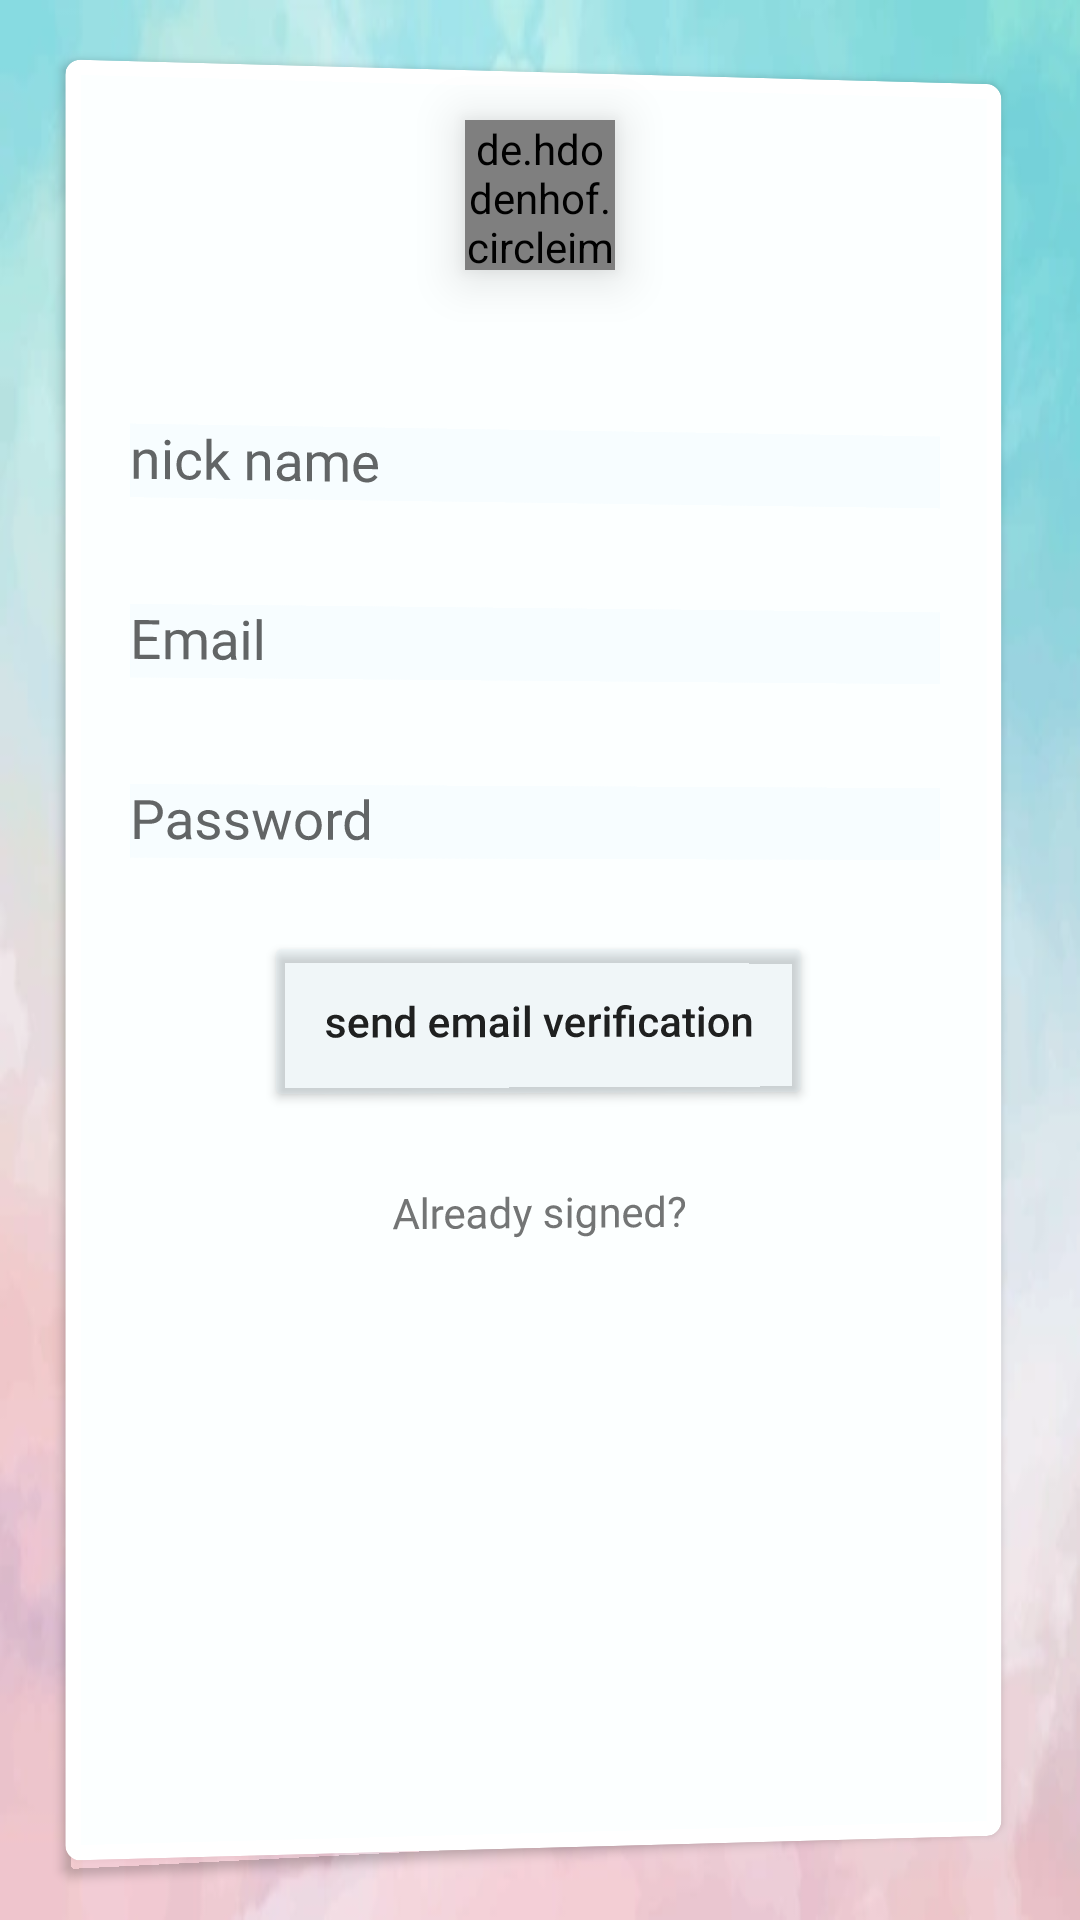

Write the Android layout XML for this screen, with the resource values it uses.
<!-- AndroidManifest.xml: application theme Theme.SuperCheap -->
<!-- res/layout/fragment_signup.xml -->
<?xml version="1.0" encoding="utf-8"?>
<androidx.constraintlayout.widget.ConstraintLayout xmlns:android="http://schemas.android.com/apk/res/android"
    xmlns:app="http://schemas.android.com/apk/res-auto"
    xmlns:tools="http://schemas.android.com/tools"
    android:layout_width="match_parent"
    android:layout_height="match_parent"
    android:background="@drawable/background"
    tools:context=".auth.signup.SignupFragment">


    <de.hdodenhof.circleimageview.CircleImageView
        android:id="@+id/circleImageView"
        android:layout_width="50dp"
        android:layout_height="50dp"
        android:layout_marginTop="16dp"
        android:translationZ="10dp"

        android:src="@drawable/ic_baseline_assignment_ind_24"
        app:layout_constraintEnd_toEndOf="@+id/signup_cardview"
        app:layout_constraintStart_toStartOf="@+id/signup_cardview"
        app:layout_constraintTop_toTopOf="@+id/signup_cardview" />

    <androidx.cardview.widget.CardView
        android:id="@+id/signup_cardview"
        android:layout_width="0dp"
        android:layout_height="0dp"
        android:layout_marginStart="24dp"
        android:layout_marginTop="24dp"
        android:layout_marginEnd="24dp"
        android:layout_marginBottom="24dp"
        android:rotationY="1"
        app:cardCornerRadius="5dp"
        app:cardPreventCornerOverlap="false"
        app:layout_constraintBottom_toBottomOf="parent"
        app:layout_constraintEnd_toEndOf="parent"
        app:layout_constraintStart_toStartOf="parent"
        app:layout_constraintTop_toTopOf="parent">


        <androidx.constraintlayout.widget.ConstraintLayout
            android:layout_width="match_parent"
            android:layout_height="match_parent"
            android:layout_gravity="center"
            android:layout_margin="5dp"
            android:background="@color/light_gentle_background"
            android:orientation="vertical">


            <com.google.android.material.textfield.TextInputLayout
                android:id="@+id/ti_layout_displayname"
                android:layout_width="0dp"
                android:layout_height="wrap_content"
                app:layout_constraintBottom_toTopOf="@+id/ti_layout_email"
                app:layout_constraintEnd_toEndOf="@+id/ti_layput_password"
                app:layout_constraintStart_toStartOf="@+id/ti_layput_password"
                app:layout_constraintTop_toTopOf="@id/gl_15_signup"
                android:layout_marginTop="16dp"
                android:layout_marginBottom="24dp"
                >

                <com.google.android.material.textfield.TextInputEditText
                    android:id="@+id/tv_displayname"
                    android:layout_width="match_parent"
                    android:layout_height="wrap_content"
                    android:background="@color/gentle_blue"
                    android:hint="@string/nick_name" />

            </com.google.android.material.textfield.TextInputLayout>





            <com.google.android.material.textfield.TextInputLayout
                android:id="@+id/ti_layout_email"
                android:layout_width="0dp"
                android:layout_height="wrap_content"
                app:layout_constraintBottom_toTopOf="@+id/ti_layput_password"
                app:layout_constraintEnd_toEndOf="@+id/ti_layput_password"
                app:layout_constraintStart_toStartOf="@+id/ti_layput_password"
                app:layout_constraintTop_toTopOf="@id/ti_layout_displayname">

                <com.google.android.material.textfield.TextInputEditText
                    android:id="@+id/tv_email"
                    android:layout_width="match_parent"
                    android:layout_height="wrap_content"
                    android:background="@color/gentle_blue"
                    android:hint="@string/email" />

            </com.google.android.material.textfield.TextInputLayout>


            <com.google.android.material.textfield.TextInputLayout
                android:id="@+id/ti_layput_password"
                android:layout_width="0dp"
                android:layout_height="wrap_content"
                android:layout_marginStart="16dp"
                android:layout_marginTop="24dp"
                android:layout_marginEnd="16dp"
                app:layout_constraintEnd_toEndOf="parent"
                app:layout_constraintHorizontal_bias="0.5"
                app:layout_constraintStart_toStartOf="parent"
                app:layout_constraintTop_toBottomOf="@+id/ti_layout_email">

                <com.google.android.material.textfield.TextInputEditText
                    android:id="@+id/tv_password"
                    android:layout_width="match_parent"
                    android:layout_height="wrap_content"
                    android:background="@color/gentle_blue"
                    android:hint="@string/password"
                    android:inputType="textPassword" />

            </com.google.android.material.textfield.TextInputLayout>

            <Button
                android:id="@+id/sign_up_button_With_Email"
                android:layout_width="wrap_content"
                android:layout_height="60dp"
                android:layout_marginTop="24dp"
                android:backgroundTint="@color/gentle_blue"
                android:paddingLeft="20dp"
                android:paddingRight="20dp"
                android:text="@string/send_email_verification"
                android:textAllCaps="false"
                app:layout_constraintBottom_toTopOf="@+id/go_to_sign_up"
                app:layout_constraintEnd_toEndOf="parent"
                app:layout_constraintStart_toStartOf="parent"
                app:layout_constraintTop_toBottomOf="@+id/ti_layput_password" />

            <TextView
                android:id="@+id/go_to_sign_up"
                android:layout_width="wrap_content"
                android:layout_height="wrap_content"
                android:layout_marginTop="24dp"
                android:text="@string/already_signed"
                android:textAllCaps="false"
                app:layout_constraintEnd_toEndOf="parent"
                app:layout_constraintHorizontal_bias="0.5"
                app:layout_constraintStart_toStartOf="parent"
                app:layout_constraintTop_toBottomOf="@+id/sign_up_button_With_Email" />


            <androidx.constraintlayout.widget.Guideline
                android:id="@+id/gl_15_signup"
                android:layout_width="wrap_content"
                android:layout_height="wrap_content"
                android:orientation="horizontal"
                app:layout_constraintGuide_percent="0.15" />

            <TextView
                android:id="@+id/tv_email_verification_status"
                android:layout_width="wrap_content"
                android:layout_height="wrap_content"
                android:layout_marginTop="16dp"
                app:layout_constraintEnd_toEndOf="parent"
                app:layout_constraintStart_toStartOf="parent"
                app:layout_constraintTop_toTopOf="@+id/gl_65_signup"
                tools:text="email verification status" />

            <androidx.constraintlayout.widget.Guideline
                android:id="@+id/gl_65_signup"
                android:layout_width="wrap_content"
                android:layout_height="wrap_content"
                android:orientation="horizontal"
                app:layout_constraintGuide_begin="20dp"
                app:layout_constraintGuide_percent="0.65" />

            <Button
                android:id="@+id/btn_when_email_verified"
                android:layout_width="wrap_content"
                android:layout_height="wrap_content"
                android:layout_marginBottom="24dp"
                android:backgroundTint="@color/happy_green"
                android:text="@string/email_verified_i_m_ready_to_continue"
                android:textAllCaps="false"
                android:visibility="gone"
                tools:visibility="visible"
                app:layout_constraintBottom_toBottomOf="parent"
                app:layout_constraintEnd_toEndOf="@+id/tv_email_verification_status"
                app:layout_constraintStart_toStartOf="@+id/tv_email_verification_status"
                app:layout_constraintTop_toBottomOf="@+id/tv_email_verification_status" />

            <ProgressBar
                android:id="@+id/pb_signup"
                style="?android:attr/progressBarStyle"
                android:layout_width="wrap_content"
                android:layout_height="20dp"
                android:visibility="gone"
                app:layout_constraintBottom_toBottomOf="@+id/sign_up_button_With_Email"
                app:layout_constraintEnd_toEndOf="@+id/sign_up_button_With_Email"
                app:layout_constraintTop_toTopOf="@+id/sign_up_button_With_Email" />

            <TextView
                android:id="@+id/tv_send_verification_email_again"
                android:layout_width="wrap_content"
                android:layout_height="wrap_content"
                android:layout_marginBottom="16dp"
                app:layout_constraintBottom_toTopOf="@+id/btn_when_email_verified"
                app:layout_constraintEnd_toEndOf="parent"
                app:layout_constraintStart_toStartOf="parent" />

        </androidx.constraintlayout.widget.ConstraintLayout>





    </androidx.cardview.widget.CardView>



</androidx.constraintlayout.widget.ConstraintLayout>
<!-- resources referenced by this layout -->
<resources>
  <color name="gentle_blue">#33E1F5FE</color>
  <color name="happy_green">#00E676</color>
  <color name="light_gentle_background">#1AE0F7FA</color>
  <!-- drawable background: png bitmap (drawable-v24, 160097 bytes) -->
  <!-- drawable ic_baseline_assignment_ind_24 (drawable) -->
  <vector xmlns:android="http://schemas.android.com/apk/res/android"
      android:width="24dp"
      android:height="24dp"
      android:tint="#42A5F5"
      android:viewportWidth="24"
      android:viewportHeight="24">
    <path
        android:fillColor="@android:color/white"
        android:pathData="M19,3h-4.18C14.4,1.84 13.3,1 12,1c-1.3,0 -2.4,0.84 -2.82,2L5,3c-1.1,0 -2,0.9 -2,2v14c0,1.1 0.9,2 2,2h14c1.1,0 2,-0.9 2,-2L21,5c0,-1.1 -0.9,-2 -2,-2zM12,3c0.55,0 1,0.45 1,1s-0.45,1 -1,1 -1,-0.45 -1,-1 0.45,-1 1,-1zM12,7c1.66,0 3,1.34 3,3s-1.34,3 -3,3 -3,-1.34 -3,-3 1.34,-3 3,-3zM18,19L6,19v-1.4c0,-2 4,-3.1 6,-3.1s6,1.1 6,3.1L18,19z"/>
  </vector>
  <string name="already_signed">Already signed?</string>
  <string name="email">Email</string>
  <string name="email_verified_i_m_ready_to_continue">Email verified I\'m ready to continue</string>
  <string name="nick_name">nick name</string>
  <string name="password">Password</string>
  <string name="send_email_verification">send email verification</string>
  <style name="Theme.SuperCheap" parent="Theme.MaterialComponents.DayNight.NoActionBar.Bridge">
          
          <item name="colorPrimary">@color/purple_500</item>
          <item name="colorPrimaryVariant">@color/purple_700</item>
          <item name="colorOnPrimary">@color/white</item>
          
          <item name="colorSecondary">@color/teal_200</item>
          <item name="colorSecondaryVariant">@color/teal_700</item>
          <item name="colorOnSecondary">@color/black</item>
          
          <item name="android:statusBarColor" tools:targetApi="l">?attr/colorPrimaryVariant</item>
          
      </style>
  <color name="purple_500">#FF6200EE</color>
  <color name="purple_700">#FF3700B3</color>
  <color name="white">#FFFFFFFF</color>
  <color name="teal_200">#FF03DAC5</color>
  <color name="teal_700">#FF018786</color>
  <color name="black">#FF000000</color>
</resources>
